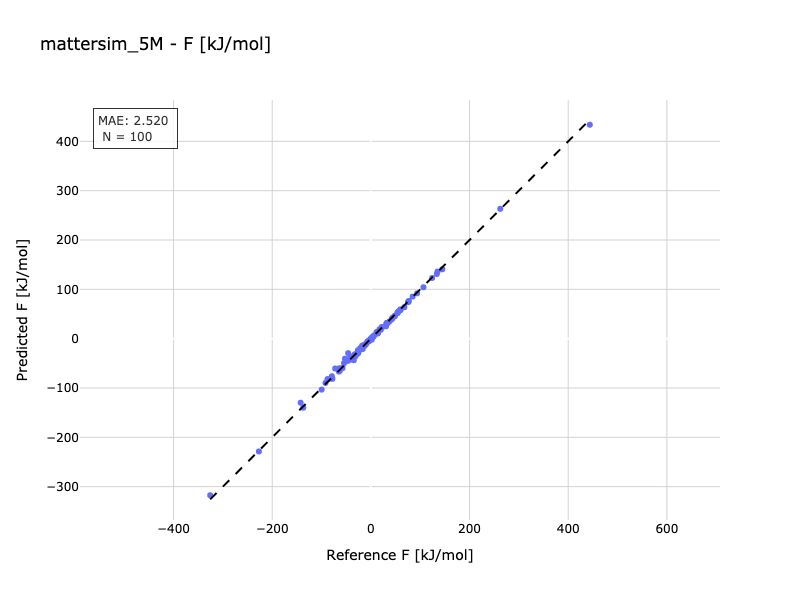

Source data for this figure (header and first rows):
Reference, Predicted
-16.67, -21.01
-39.67, -38.98
262.3, 263.2
-25.01, -26.56
133.6, 131.1
-62.92, -64.75
-99.77, -103.2
43.84, 42.38
30.62, 25.14
-32.46, -31.74
-41.98, -36.38
-40.68, -42.33
-26.39, -23.5
-25.73, -28.79
-17.93, -14.52
2.328, 2.438
-57.3, -59.53
11.03, 12.68
-13.4, -15.13
-19.58, -19.8
-6.086, -5.907
106.6, 104.2
67.98, 63.96
-21.82, -20.84
-0.26, -0.2182
47.32, 45.04
-6.922, -6.363
-64.76, -66.79
93.65, 91.9
-5.888, -5.837
53.97, 52.81
-21.19, -19.19
5.413, 4.321
-52.48, -40.53
-79.06, -76.17
-86.08, -82.24
77, 76.53
2.087, 1.456
22.1, 22.46
135.1, 135.9
59.73, 59.16
38.06, 35.26
-46.05, -29.41
-54.49, -49.79
-15.24, -13.23
53.96, 51.62
20.05, 17.95
-36.21, -35.62
-28.85, -30.39
14.31, 13.16
-227, -228.6
-137.1, -139.9
-3.143, -4.32
-10.36, -11.83
17.85, 19.48
84.56, 85.29
55.85, 55.25
32.32, 31.87
14.11, 11.16
22.27, 23.68
... 40 more rows
